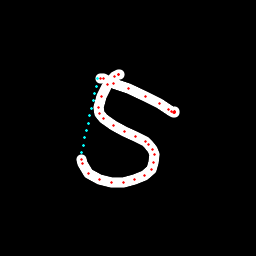

Values plotted in this chart, from the file beside it:
x, y, hover, eod
119.5, 74.18, 0.0, 0.0
119, 74.35, 0.0, 0.0
118.5, 74.49, 0.0, 0.0
114.2, 76.36, 0.0, 0.0
107.3, 84.99, 0.0, 0.0
101.1, 96.17, 0.0, 0.0
98.15, 107.1, 0.0, 0.0
99.32, 113.3, 0.0, 0.0
103.6, 119, 0.0, 0.0
113.8, 125.3, 0.0, 0.0
124.5, 131.1, 0.0, 0.0
135.8, 136.2, 0.0, 0.0
145.2, 141.6, 0.0, 0.0
148.9, 145, 0.0, 0.0
152.4, 149.1, 0.0, 0.0
154.3, 154.4, 0.0, 0.0
153.5, 162.2, 0.0, 0.0
151.3, 169.9, 0.0, 0.0
144.7, 175.7, 0.0, 0.0
134.8, 179.9, 0.0, 0.0
123.5, 182.4, 0.0, 0.0
111.6, 182.3, 0.0, 0.0
99.08, 179.1, 0.0, 0.0
88.51, 173.2, 0.0, 0.0
82.96, 163.8, 0.0, 0.0
81.6, 159.2, 0.0, 0.0
81.68, 152.7, 1.0, 0.0
83.32, 145.3, 1.0, 0.0
84.95, 137.9, 1.0, 0.0
86.58, 130.5, 1.0, 0.0
88.21, 123.1, 1.0, 0.0
89.84, 115.7, 1.0, 0.0
91.47, 108.3, 1.0, 0.0
93.09, 100.9, 1.0, 0.0
94.71, 93.46, 1.0, 0.0
96.34, 86.04, 1.0, 0.0
97.97, 78.63, 1.0, 0.0
100.7, 78.73, 0.0, 0.0
103.6, 78.99, 0.0, 0.0
113.8, 83.49, 0.0, 0.0
128.7, 88.78, 0.0, 0.0
145.1, 96.01, 0.0, 0.0
159.2, 103.6, 0.0, 0.0
168.2, 109.4, 0.0, 0.0
171.9, 111.6, 0.0, 0.0
173.5, 112.6, 0.0, 0.0
174.2, 112.9, 0.0, 0.0
174.4, 112.3, 0.0, 0.0
174.7, 111.7, 0.0, 0.0
174.1, 111.6, 0.0, 1.0
